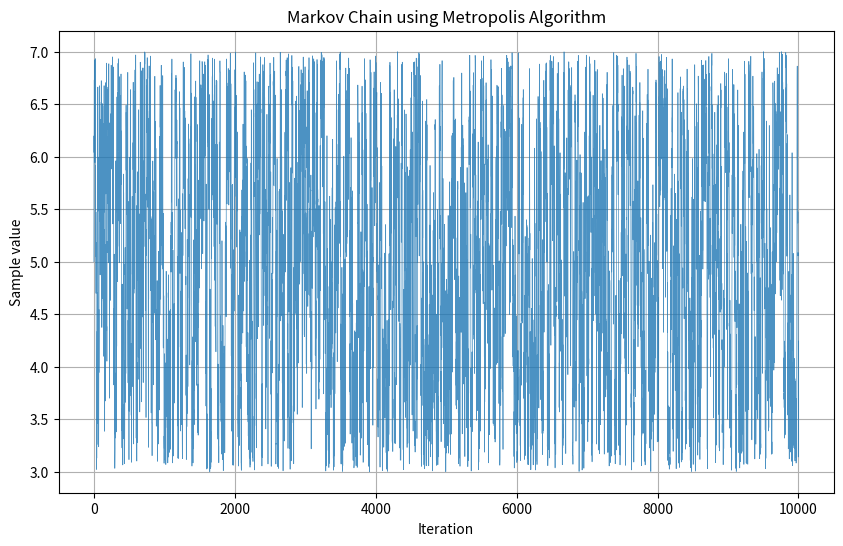
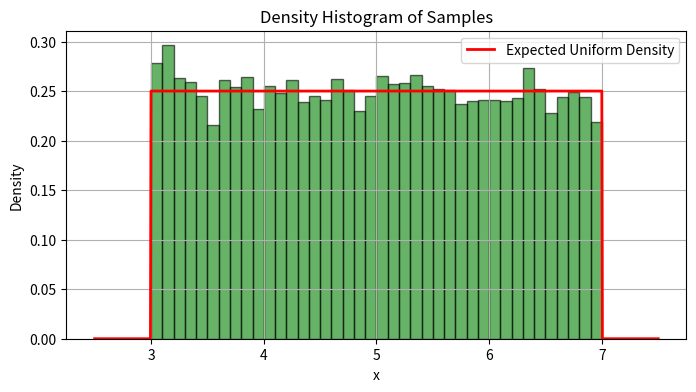

Generate these figures, in order, with matplotlib:
import numpy as np
import matplotlib.pyplot as plt

def uniform_density(x):
    if 3 < x < 7:
        return 1 / (7 - 3)
    else:
        return 0

def metropolis_sampling(n_samples, initial, step_size):
    samples = [initial]
    current = initial

    for _ in range(n_samples - 1):
        proposal = current + np.random.uniform(-step_size, step_size)
        acceptance_ratio = uniform_density(proposal) / uniform_density(current)
        
        if acceptance_ratio >= 1 or np.random.rand() < acceptance_ratio:
            current = proposal
        
        samples.append(current)
    
    return np.array(samples)

# Parameters
n_samples = 10000
initial = 5.0
step_size = 1.0

# Generate samples
samples = metropolis_sampling(n_samples, initial, step_size)

# Plotting the Markov Chain
plt.figure(figsize=(10, 6))
plt.plot(samples, lw=0.5, alpha=0.8)
plt.title('Markov Chain using Metropolis Algorithm')
plt.xlabel('Iteration')
plt.ylabel('Sample value')
plt.grid(True)
#plt.show()

# Plotting the density histogram
plt.figure(figsize=(8, 4))
plt.hist(samples, bins=40, density=True, alpha=0.6, color='g', edgecolor='black')

# Plotting the expected uniform density
x = np.linspace(2.5, 7.5, 1000)
y = [uniform_density(xi) for xi in x]
plt.plot(x, y, 'r-', lw=2, label='Expected Uniform Density')

plt.title('Density Histogram of Samples')
plt.xlabel('x')
plt.ylabel('Density')
plt.legend()
plt.grid(True)
plt.show()
